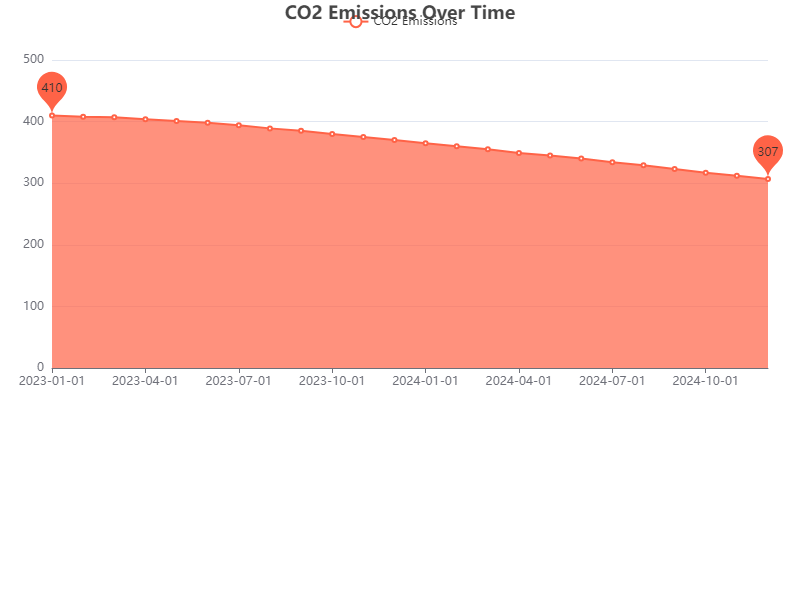

The file beside this chart, header and first rows:
Date, CO2 Emissions
2023-01-01, 410
2023-02-01, 408
2023-03-01, 407
2023-04-01, 404
2023-05-01, 401
2023-06-01, 398
2023-07-01, 394
2023-08-01, 389
2023-09-01, 385
2023-10-01, 380
2023-11-01, 375
2023-12-01, 370
2024-01-01, 365
2024-02-01, 360
2024-03-01, 355
2024-04-01, 349
2024-05-01, 345
2024-06-01, 340
2024-07-01, 334
2024-08-01, 329
2024-09-01, 323
2024-10-01, 317
2024-11-01, 312
2024-12-01, 307
